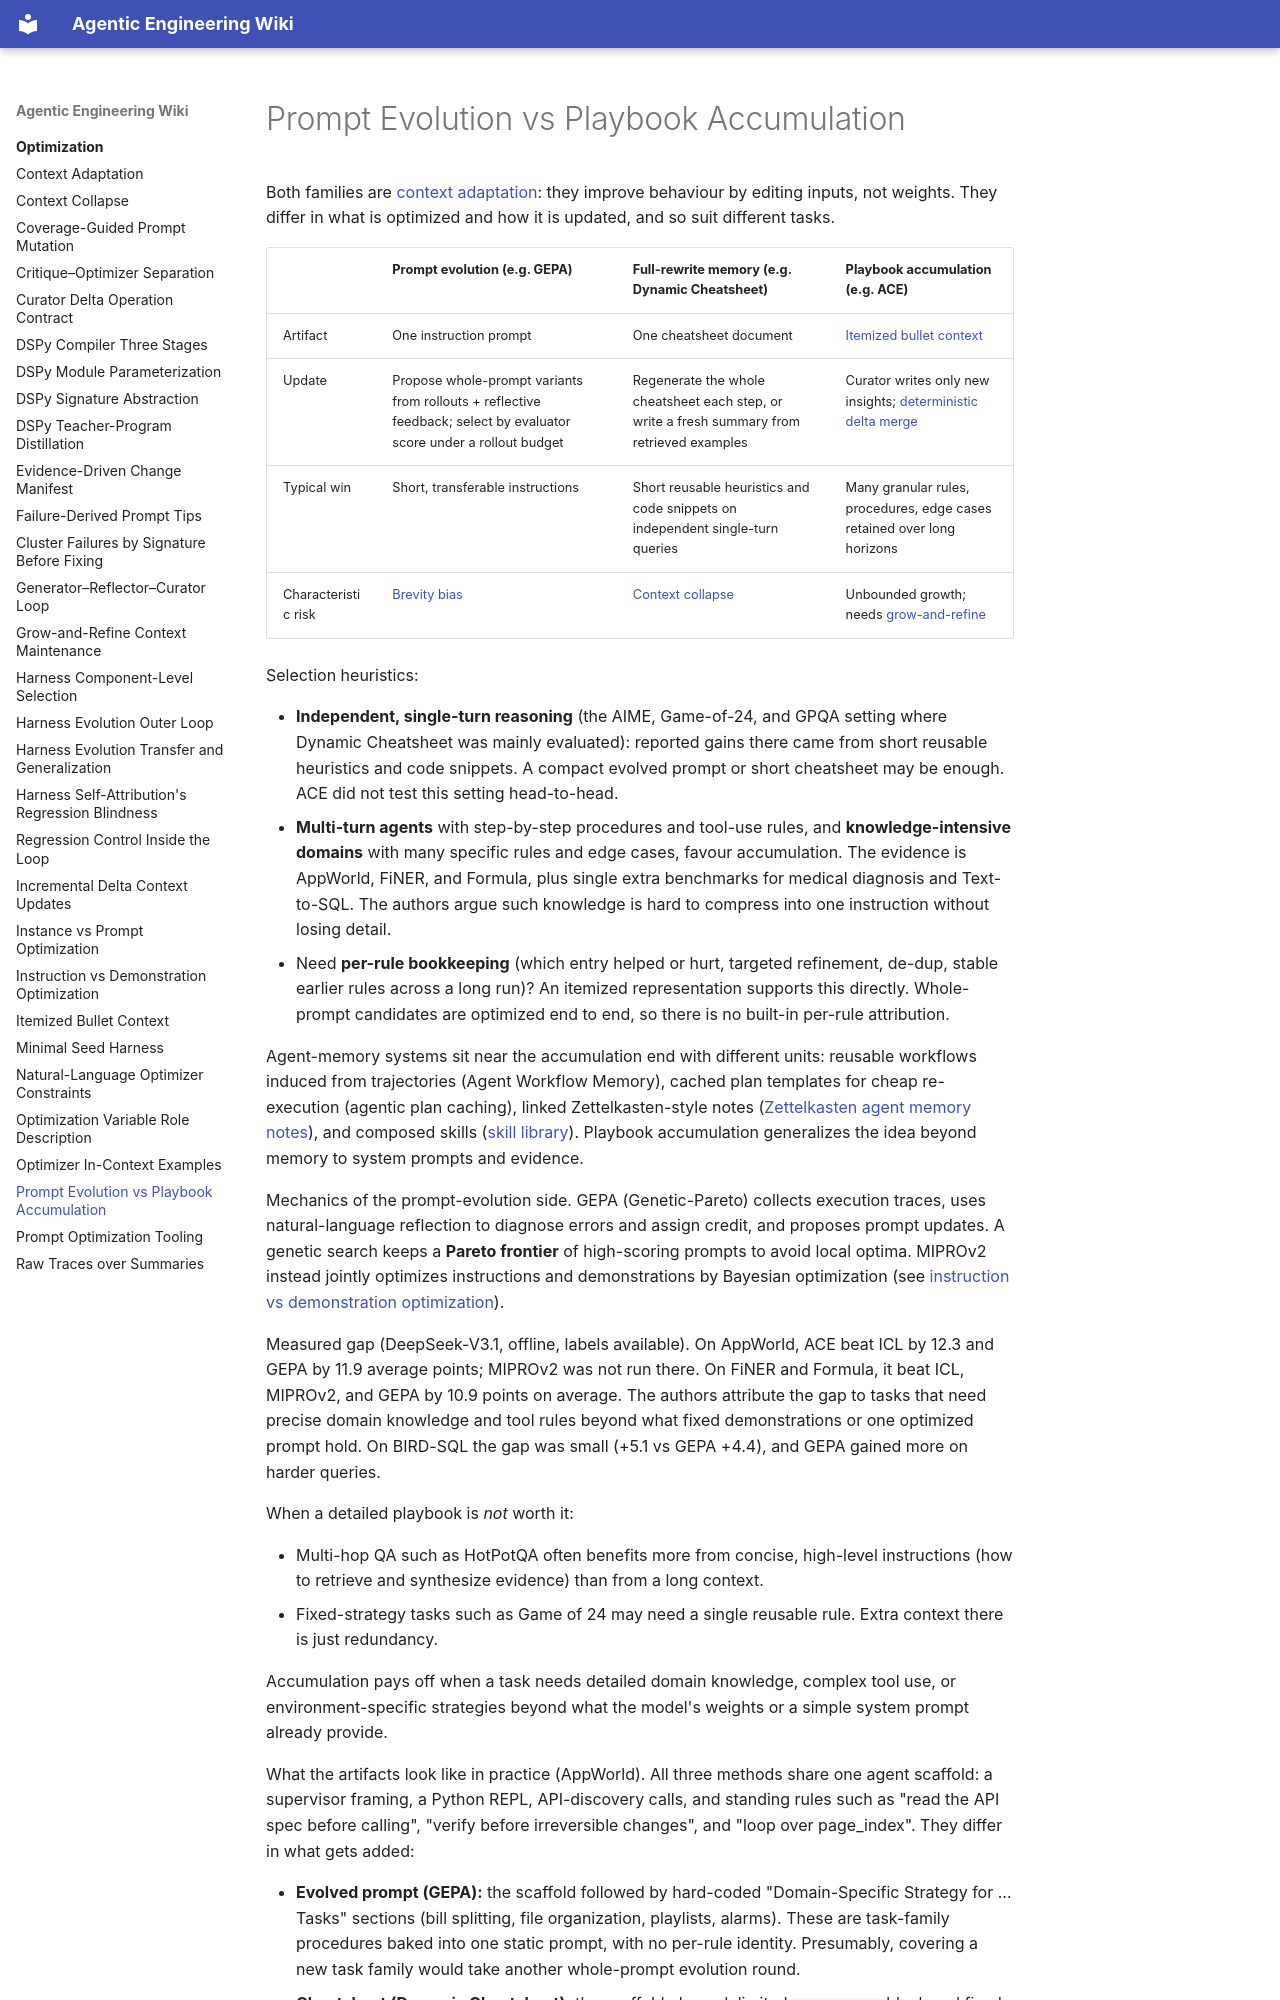

repository: xchewtoyx/agentic-engineering-wiki · page: optimization/prompt-evolution-vs-playbook-accumulation/index.html · generator: mkdocs

---
type: concept
title: Prompt Evolution vs Playbook Accumulation
description: >
  Choose between evolving whole candidate prompts (GEPA-style) and accumulating
  itemized insights by delta updates (ACE-style) based on how many granular,
  long-lived rules the task needs to retain.
sources:
  - title: "Agentic Context Engineering: Evolving Contexts for Self-Improving Language Models"
    resource: "ACE (Zhang et al.), §2.2, §4.2–4.4, §5, App. B–C, App. F (Figs. 6–9)"
---

Both families are [context adaptation](context-adaptation.md): they improve
behaviour by editing inputs, not weights. They differ in what is optimized and
how it is updated, and so suit different tasks.

| | Prompt evolution (e.g. GEPA) | Full-rewrite memory (e.g. Dynamic Cheatsheet) | Playbook accumulation (e.g. ACE) |
|---|---|---|---|
| Artifact | One instruction prompt | One cheatsheet document | [Itemized bullet context](itemized-bullet-context.md) |
| Update | Propose whole-prompt variants from rollouts + reflective feedback; select by evaluator score under a rollout budget | Regenerate the whole cheatsheet each step, or write a fresh summary from retrieved examples | Curator writes only new insights; [deterministic delta merge](incremental-delta-context-updates.md) |
| Typical win | Short, transferable instructions | Short reusable heuristics and code snippets on independent single-turn queries | Many granular rules, procedures, edge cases retained over long horizons |
| Characteristic risk | [Brevity bias](brevity-bias.md) | [Context collapse](context-collapse.md) | Unbounded growth; needs [grow-and-refine](grow-and-refine-context-maintenance.md) |

Selection heuristics:

- **Independent, single-turn reasoning** (the AIME, Game-of-24, and GPQA
  setting where Dynamic Cheatsheet was mainly evaluated): reported gains there
  came from short reusable heuristics and code snippets. A compact evolved
  prompt or short cheatsheet may be enough. ACE did not test this setting
  head-to-head.
- **Multi-turn agents** with step-by-step procedures and tool-use rules, and
  **knowledge-intensive domains** with many specific rules and edge cases,
  favour accumulation. The evidence is AppWorld, FiNER, and Formula, plus
  single extra benchmarks for medical diagnosis and Text-to-SQL. The authors
  argue such knowledge is hard to compress into one instruction without
  losing detail.
- Need **per-rule bookkeeping** (which entry helped or hurt, targeted
  refinement, de-dup, stable earlier rules across a long run)? An itemized
  representation supports this directly. Whole-prompt candidates are
  optimized end to end, so there is no built-in per-rule attribution.

Agent-memory systems sit near the accumulation end with different units:
reusable workflows induced from trajectories (Agent Workflow Memory), cached
plan templates for cheap re-execution (agentic plan caching), linked
Zettelkasten-style notes ([Zettelkasten agent memory notes](../knowledge/zettelkasten-agent-memory-notes.md)),
and composed skills ([skill library](../orchestration/skill-library.md)). Playbook accumulation
generalizes the idea beyond memory to system prompts and evidence.

Mechanics of the prompt-evolution side. GEPA (Genetic-Pareto) collects
execution traces, uses natural-language reflection to diagnose errors and
assign credit, and proposes prompt updates. A genetic search keeps a
**Pareto frontier** of high-scoring prompts to avoid local optima. MIPROv2
instead jointly optimizes instructions and demonstrations by Bayesian
optimization (see
[instruction vs demonstration optimization](instruction-vs-demonstration-optimization.md)).

Measured gap (DeepSeek-V3.1, offline, labels available). On AppWorld, ACE
beat ICL by 12.3 and GEPA by 11.9 average points; MIPROv2 was not run there.
On FiNER and Formula, it beat ICL, MIPROv2, and GEPA by 10.9 points on
average. The authors attribute the gap to tasks that need precise domain
knowledge and tool rules beyond what fixed demonstrations or one optimized
prompt hold. On BIRD-SQL the gap was small (+5.1 vs GEPA +4.4), and GEPA
gained more on harder queries.

When a detailed playbook is *not* worth it:

- Multi-hop QA such as HotPotQA often benefits more from concise, high-level
  instructions (how to retrieve and synthesize evidence) than from a long
  context.
- Fixed-strategy tasks such as Game of 24 may need a single reusable rule.
  Extra context there is just redundancy.

Accumulation pays off when a task needs detailed domain knowledge, complex
tool use, or environment-specific strategies beyond what the model's weights
or a simple system prompt already provide.

What the artifacts look like in practice (AppWorld). All three methods
share one agent scaffold: a supervisor framing, a Python REPL, API-discovery
calls, and standing rules such as "read the API spec before calling",
"verify before irreversible changes", and "loop over page_index". They differ
in what gets added:
